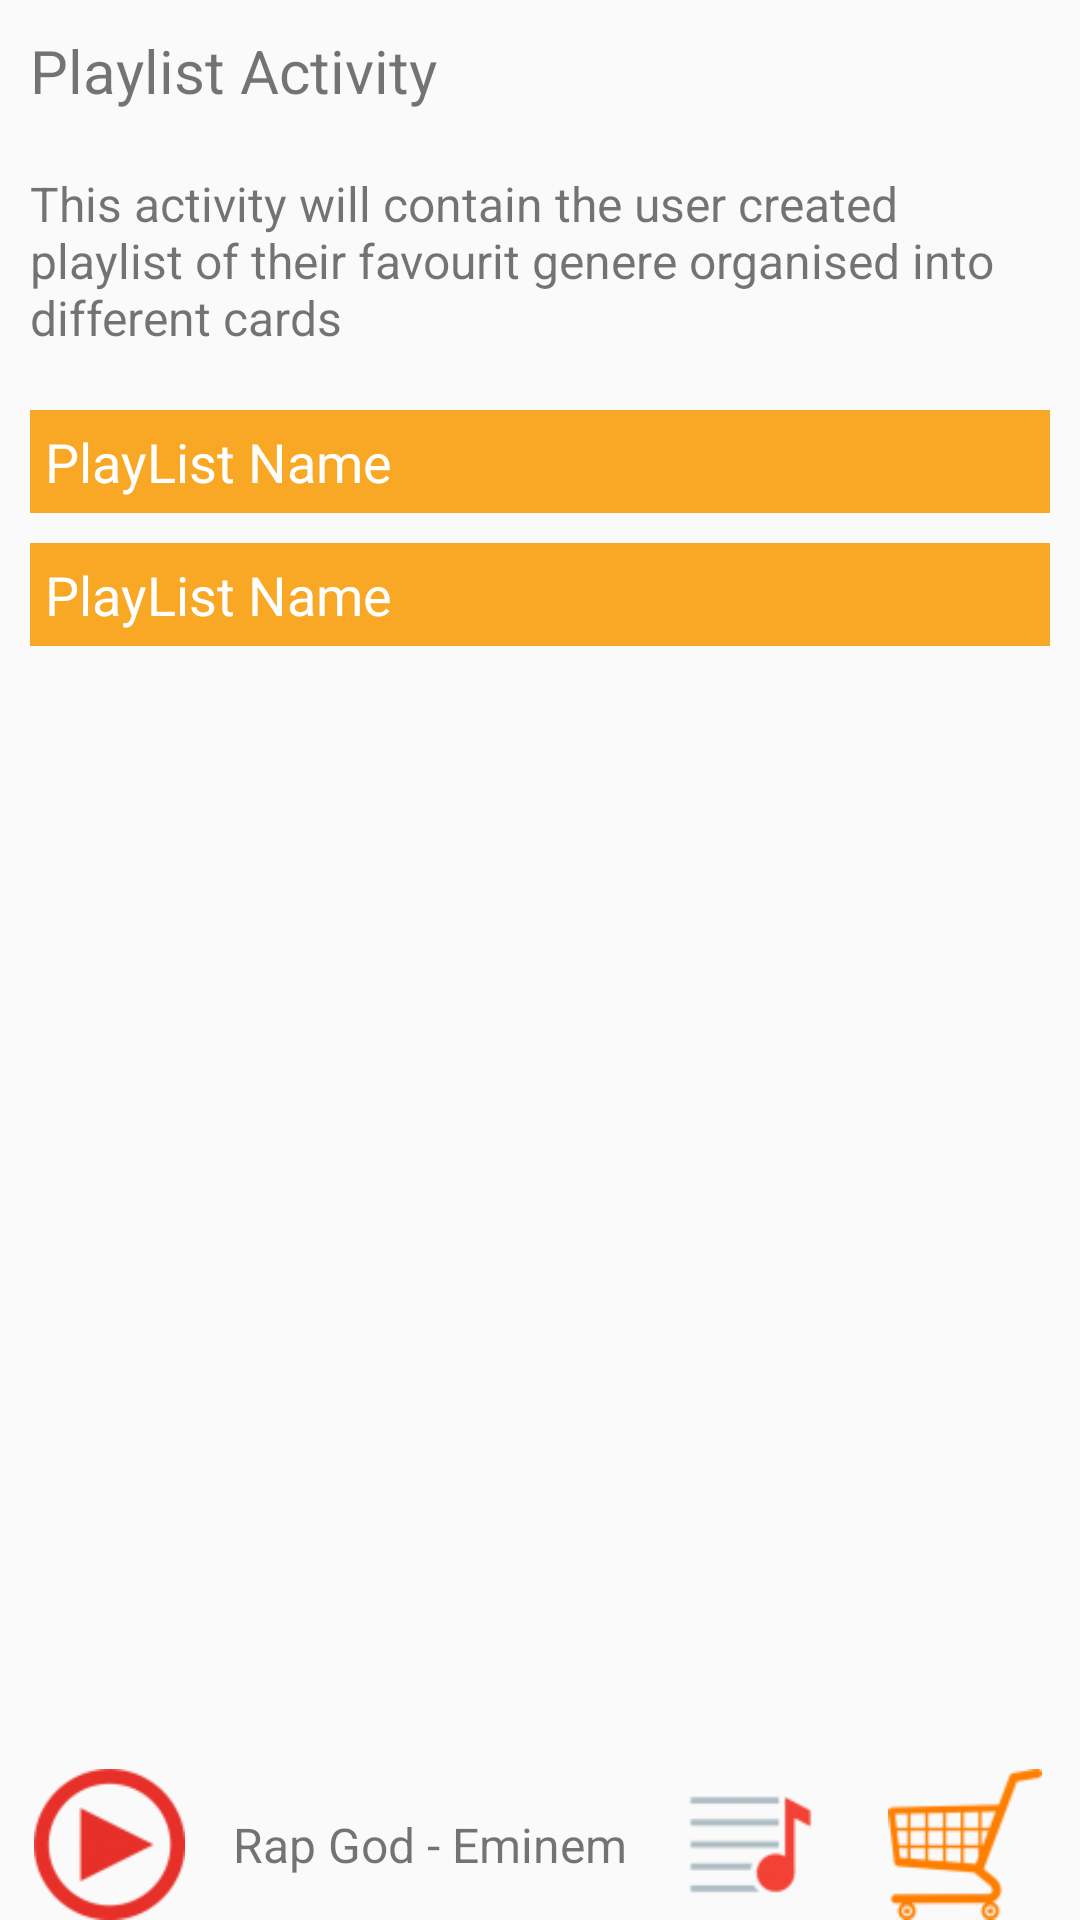

The Android layout XML behind this screen, and the referenced resources:
<!-- AndroidManifest.xml: application theme AppTheme -->
<!-- res/layout/activity_playlist.xml -->
<?xml version="1.0" encoding="utf-8"?>
<LinearLayout xmlns:android="http://schemas.android.com/apk/res/android"
    xmlns:app="http://schemas.android.com/apk/res-auto"
    xmlns:tools="http://schemas.android.com/tools"
    android:layout_width="match_parent"
    android:layout_height="match_parent"
    tools:context=".PlaylistActivity"
    android:orientation="vertical"
    android:weightSum="10">
    <TextView
        android:layout_width="match_parent"
        android:layout_height="wrap_content"
        android:text="@string/playlist_name"
        style="@style/textViewHeader"/>
    <TextView
        android:layout_width="match_parent"
        android:layout_height="wrap_content"
        android:text="@string/playlist_text"
        style="@style/textViewBody"/>

    <ScrollView
        android:layout_width="match_parent"
        android:layout_height="match_parent"
        android:layout_weight="9">

        <LinearLayout
            android:id="@+id/contentLayout"
            android:layout_width="match_parent"
            android:layout_height="wrap_content"
            android:orientation="vertical"
            android:padding="5dp">
            <TextView
                android:layout_width="match_parent"
                android:layout_height="wrap_content"
                android:text="@string/playlist"
                style="@style/textView"
                android:background="#F9A825" />
            <TextView
                android:layout_width="match_parent"
                android:layout_height="wrap_content"
                android:text="@string/playlist"
                style="@style/textView"
                android:background="#F9A825" />
        </LinearLayout>

    </ScrollView>

    <include
        android:layout_weight="1"
        android:layout_width="match_parent"
        android:layout_height="wrap_content"
        layout="@layout/activity_playbar">
    </include>

</LinearLayout>
<!-- res/layout/activity_playbar.xml (included above) -->
<?xml version="1.0" encoding="utf-8"?>
<LinearLayout
    xmlns:android="http://schemas.android.com/apk/res/android"
    android:layout_width="match_parent"
    android:layout_height="match_parent">

    <LinearLayout
        android:layout_width="match_parent"
        android:layout_height="wrap_content"
        android:orientation="horizontal"
        android:weightSum="6">
        <ImageView
            android:layout_width="wrap_content"
            android:layout_height="match_parent"
            android:src="@drawable/iconplay"
            android:layout_weight="1"/>
        <TextView
            android:layout_width="wrap_content"
            android:layout_height="match_parent"
            android:text="Rap God - Eminem"
            android:gravity="center"
            android:textSize="16sp"
            android:layout_weight="3"/>
        <ImageView
            android:layout_width="wrap_content"
            android:layout_height="match_parent"
            android:src="@drawable/playlist"
            android:layout_weight="1"/>
        <ImageView
            android:id="@+id/cart"
            android:layout_width="wrap_content"
            android:layout_height="match_parent"
            android:src="@drawable/cart"/>
    </LinearLayout>
</LinearLayout>
<!-- resources referenced by this layout -->
<resources>
  <!-- drawable cart: png bitmap (drawable-v24, 2677 bytes) -->
  <!-- drawable iconplay: png bitmap (drawable-v24, 3819 bytes) -->
  <!-- drawable playlist: png bitmap (drawable-v24, 1798 bytes) -->
  <string name="playlist">PlayList Name</string>
  <string name="playlist_name">Playlist Activity</string>
  <string name="playlist_text">This activity will contain the user created playlist of their favourit genere organised into different cards</string>
  <style name="textView">
          <item name="android:textSize">18sp</item>
          <item name="android:textColor">#FFFFFF</item>
          <item name="android:padding">5dp</item>
          <item name="android:layout_margin">5dp</item>
      </style>
  <style name="textViewBody">
          <item name="android:textSize">16sp</item>
          <item name="android:padding">10dp</item>
      </style>
  <style name="textViewHeader">
          <item name="android:textSize">20sp</item>
          <item name="android:padding">10dp</item>
      </style>
  <style name="AppTheme" parent="Theme.AppCompat.Light.DarkActionBar">
          
          <item name="colorPrimary">@color/colorPrimary</item>
          <item name="colorPrimaryDark">@color/colorPrimaryDark</item>
          <item name="colorAccent">@color/colorAccent</item>
      </style>
  <!-- not gathered from this repository: default colours our renderer supplied (Android Studio template values) -->
  <color name="colorPrimary">#FF6200EE</color>
  <color name="colorPrimaryDark">#FF3700B3</color>
  <color name="colorAccent">#FF03DAC5</color>
</resources>
